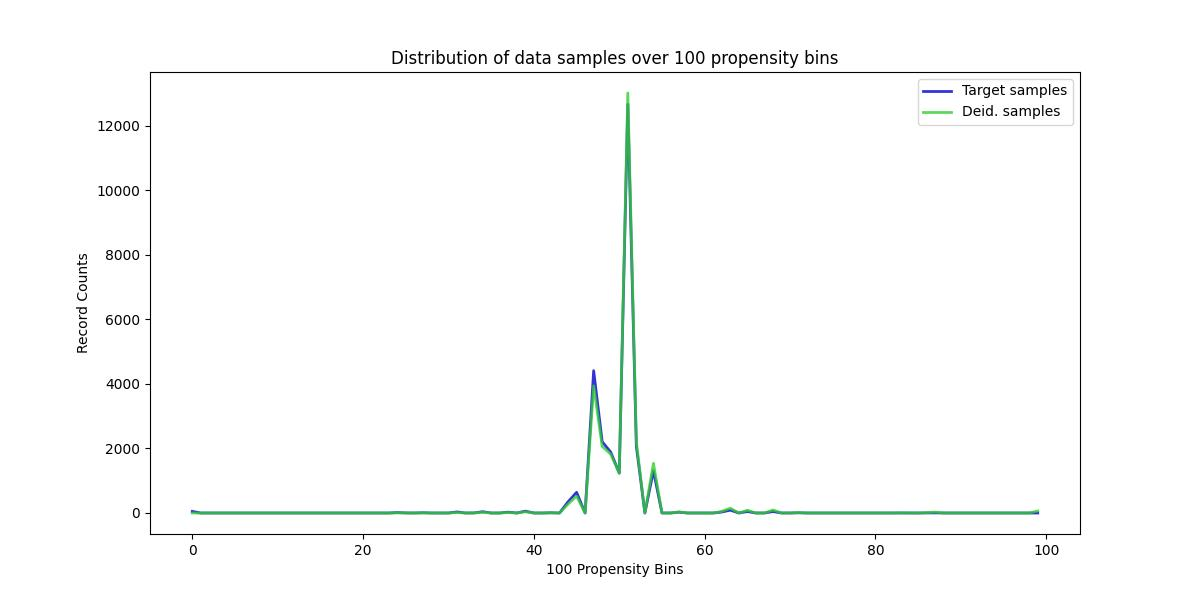

Values plotted in this chart, from the file beside it:
, Target samples, Deid. samples
0, 50, 0
1, 0, 0
2, 0, 0
3, 0, 0
4, 0, 0
5, 0, 0
6, 0, 0
7, 0, 0
8, 0, 0
9, 0, 0
10, 0, 0
11, 0, 0
12, 0, 0
13, 0, 0
14, 0, 0
15, 0, 0
16, 0, 0
17, 0, 0
18, 0, 0
19, 0, 0
20, 0, 0
21, 0, 0
22, 0, 0
23, 0, 0
24, 13, 4
25, 3, 1
26, 0, 0
27, 8, 3
28, 0, 0
29, 0, 0
30, 0, 0
31, 33, 15
32, 0, 0
33, 2, 1
34, 40, 21
35, 0, 0
36, 0, 0
37, 26, 15
38, 0, 0
39, 57, 37
40, 0, 0
41, 0, 0
42, 7, 5
43, 0, 0
44, 345, 275
45, 641, 523
46, 0, 0
47, 4411, 3939
48, 2209, 2063
49, 1885, 1822
50, 1237, 1234
51, 12664, 13016
52, 2068, 2211
53, 0, 0
54, 1308, 1539
55, 0, 0
56, 0, 0
57, 25, 34
58, 0, 0
59, 0, 0
... 40 more rows
